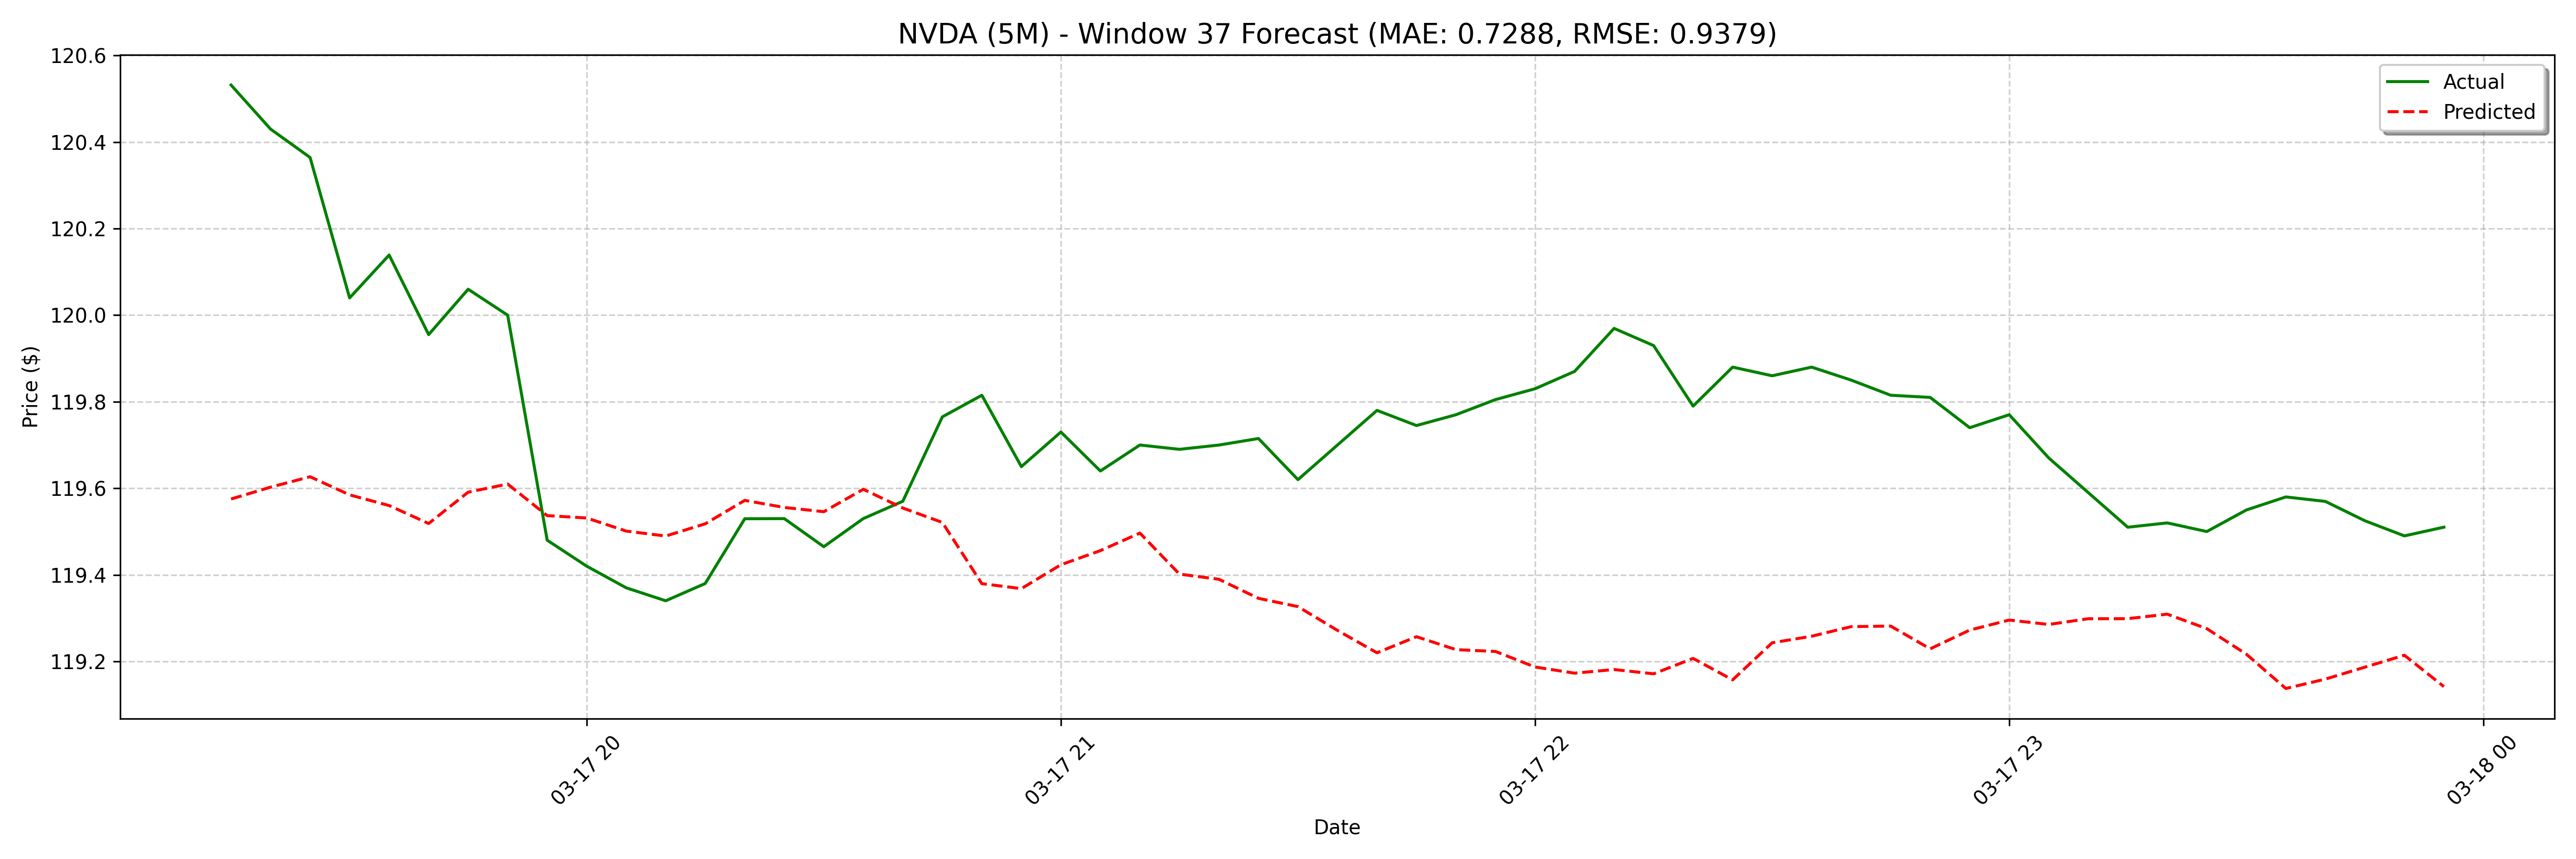

The data file committed next to this chart (first rows):
date, actual, forecast
2025-03-17 19:15:00, 120.5, 119.6
2025-03-17 19:20:00, 120.4, 119.6
2025-03-17 19:25:00, 120.4, 119.6
2025-03-17 19:30:00, 120, 119.6
2025-03-17 19:35:00, 120.1, 119.6
2025-03-17 19:40:00, 120, 119.5
2025-03-17 19:45:00, 120.1, 119.6
2025-03-17 19:50:00, 120.0, 119.6
2025-03-17 19:55:00, 119.5, 119.5
2025-03-17 20:00:00, 119.4, 119.5
2025-03-17 20:05:00, 119.4, 119.5
2025-03-17 20:10:00, 119.3, 119.5
2025-03-17 20:15:00, 119.4, 119.5
2025-03-17 20:20:00, 119.5, 119.6
2025-03-17 20:25:00, 119.5, 119.6
2025-03-17 20:30:00, 119.5, 119.5
2025-03-17 20:35:00, 119.5, 119.6
2025-03-17 20:40:00, 119.6, 119.6
2025-03-17 20:45:00, 119.8, 119.5
2025-03-17 20:50:00, 119.8, 119.4
2025-03-17 20:55:00, 119.7, 119.4
2025-03-17 21:00:00, 119.7, 119.4
2025-03-17 21:05:00, 119.6, 119.5
2025-03-17 21:10:00, 119.7, 119.5
2025-03-17 21:15:00, 119.7, 119.4
2025-03-17 21:20:00, 119.7, 119.4
2025-03-17 21:25:00, 119.7, 119.3
2025-03-17 21:30:00, 119.6, 119.3
2025-03-17 21:35:00, 119.7, 119.3
2025-03-17 21:40:00, 119.8, 119.2
2025-03-17 21:45:00, 119.7, 119.3
2025-03-17 21:50:00, 119.8, 119.2
2025-03-17 21:55:00, 119.8, 119.2
2025-03-17 22:00:00, 119.8, 119.2
2025-03-17 22:05:00, 119.9, 119.2
2025-03-17 22:10:00, 120, 119.2
2025-03-17 22:15:00, 119.9, 119.2
2025-03-17 22:20:00, 119.8, 119.2
2025-03-17 22:25:00, 119.9, 119.2
2025-03-17 22:30:00, 119.9, 119.2
2025-03-17 22:35:00, 119.9, 119.3
2025-03-17 22:40:00, 119.8, 119.3
2025-03-17 22:45:00, 119.8, 119.3
2025-03-17 22:50:00, 119.8, 119.2
2025-03-17 22:55:00, 119.7, 119.3
2025-03-17 23:00:00, 119.8, 119.3
2025-03-17 23:05:00, 119.7, 119.3
2025-03-17 23:10:00, 119.6, 119.3
2025-03-17 23:15:00, 119.5, 119.3
2025-03-17 23:20:00, 119.5, 119.3
2025-03-17 23:25:00, 119.5, 119.3
2025-03-17 23:30:00, 119.5, 119.2
2025-03-17 23:35:00, 119.6, 119.1
2025-03-17 23:40:00, 119.6, 119.2
2025-03-17 23:45:00, 119.5, 119.2
2025-03-17 23:50:00, 119.5, 119.2
2025-03-17 23:55:00, 119.5, 119.1
2025-03-18 08:00:00, 119.8, 119.1
2025-03-18 08:05:00, 120, 119.1
2025-03-18 08:10:00, 120.3, 119
... 68 more rows
